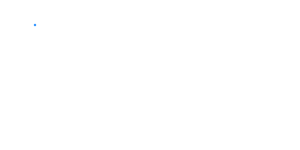
t = 0.00 s
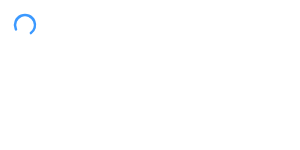
t = 0.47 s
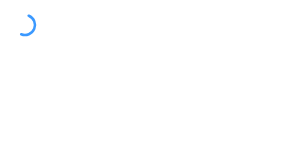
t = 0.78 s
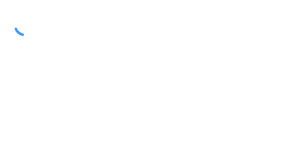
t = 1.09 s
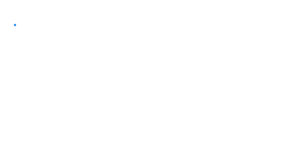
t = 1.25 s
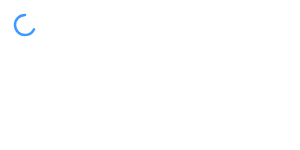
t = 1.88 s

The animated SVG that drew these frames (rendered in a browser with its animation timeline set to each time). Animation: 3 SMIL elements (animate=2,animateTransform=1); one cycle of 2.50 s, repeats indefinitely.

<svg xmlns="http://www.w3.org/2000/svg" xmlns:xlink="http://www.w3.org/1999/xlink" version="1.1">
  <circle cx="25" cy="25" r="10" fill="none" stroke-width="2.5" stroke="#3b99ff" stroke-linecap="round" stroke-dashoffset="0" stroke-dasharray="100, 200">
    <animateTransform attributeName="transform" attributeType="XML" type="rotate" from="0 25 25" to="360 25 25" dur="2.5s" repeatCount="indefinite"/>
    <animate attributeName="stroke-dashoffset" values="0;-20;-64" dur="1.25s" repeatCount="indefinite"/>
    <animate attributeName="stroke-dasharray" values="0,100;60,100;60,100" dur="1.25s" repeatCount="indefinite"/>
  </circle>
</svg>